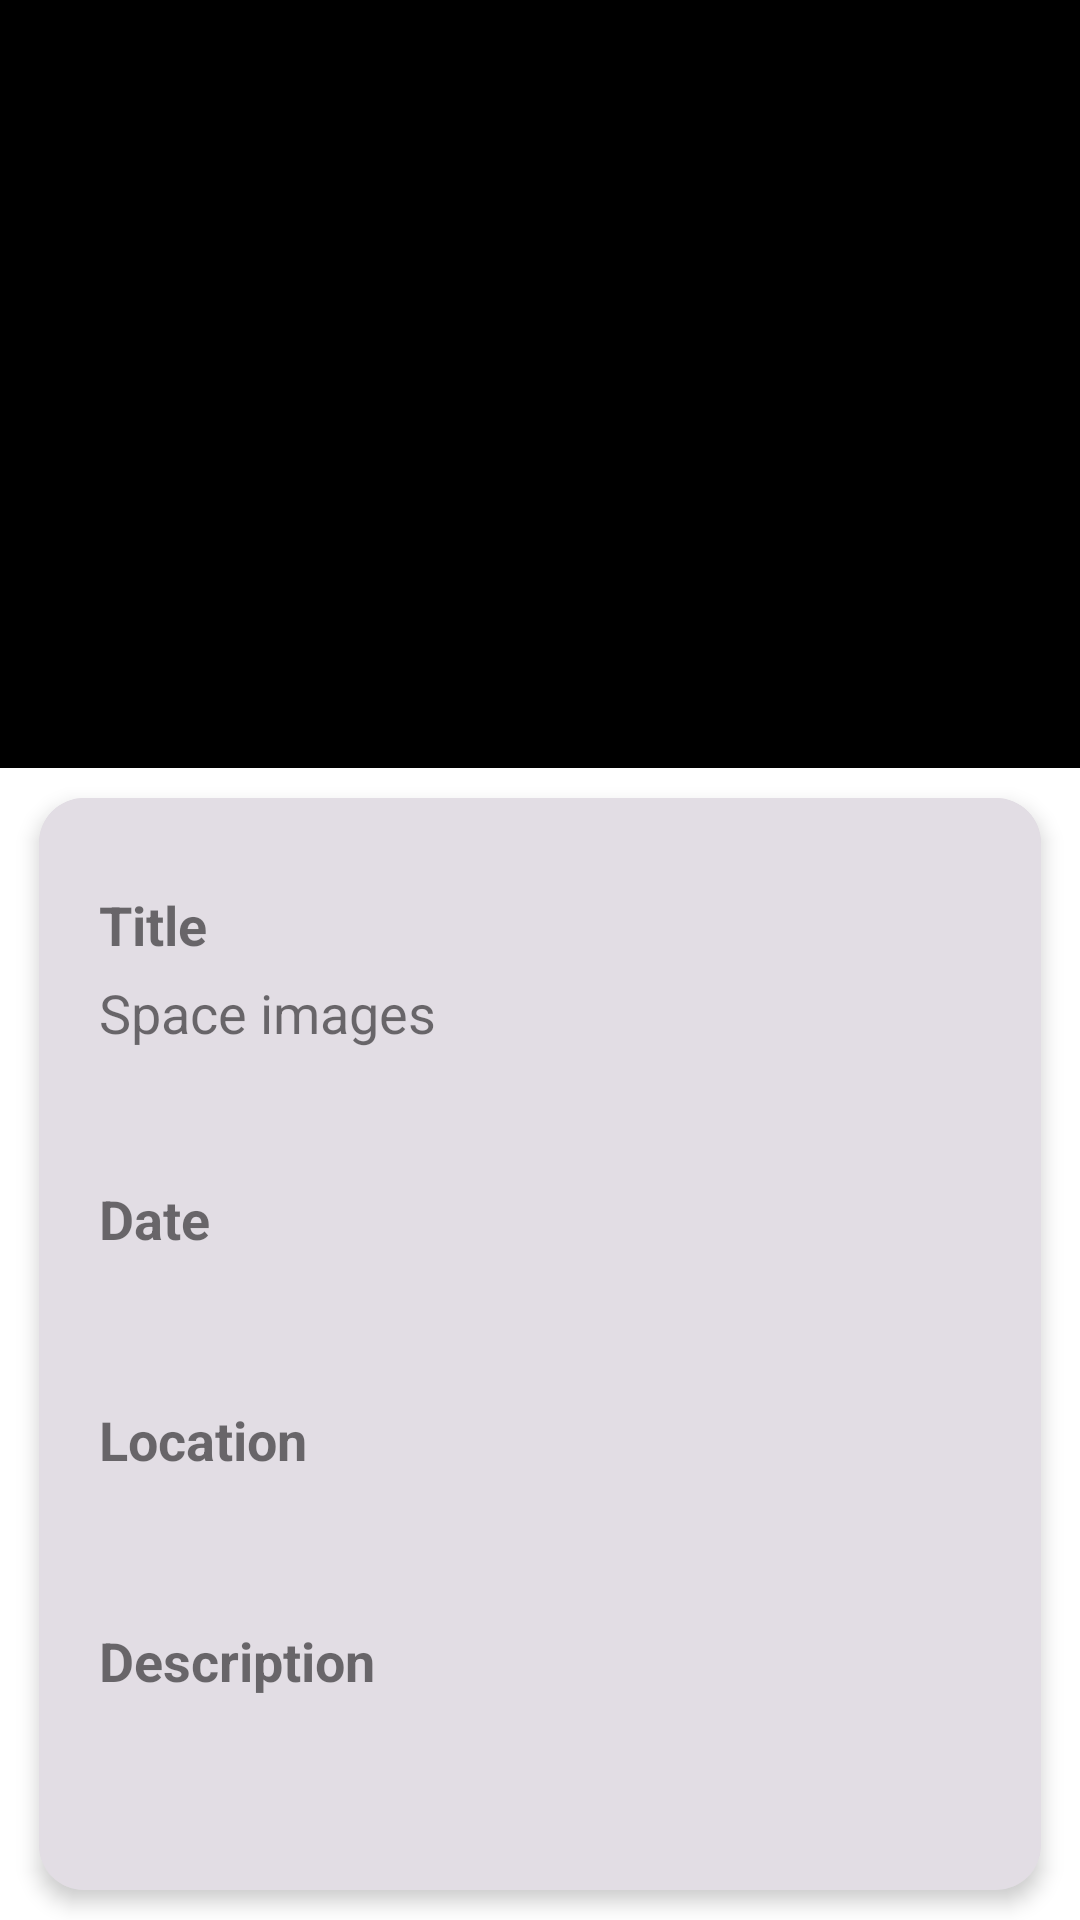

Here is an Android app screen rendered from its layout file. Give the layout XML and the strings, colors and styles it references.
<!-- AndroidManifest.xml: application theme Theme.ImagesNasa -->
<!-- res/layout/fragment_details.xml -->
<?xml version="1.0" encoding="utf-8"?>
<androidx.constraintlayout.widget.ConstraintLayout xmlns:android="http://schemas.android.com/apk/res/android"
    xmlns:app="http://schemas.android.com/apk/res-auto"
    xmlns:tools="http://schemas.android.com/tools"
    android:layout_width="match_parent"
    android:layout_height="match_parent"
    tools:background="?attr/colorSurface">

    <ImageView
        android:id="@+id/i_image"
        android:layout_width="0dp"
        android:layout_height="0dp"
        android:layout_marginStart="0dp"
        android:adjustViewBounds="true"
        android:background="@color/black"
        android:scaleType="fitCenter"
        app:layout_constraintEnd_toEndOf="parent"
        app:layout_constraintHeight_percent="0.4"
        app:layout_constraintStart_toStartOf="parent"
        app:layout_constraintTop_toTopOf="parent"
        tools:src="@tools:sample/avatars" />

    <androidx.appcompat.widget.Toolbar
        android:id="@+id/toolbar"
        android:layout_width="match_parent"
        android:layout_height="?attr/actionBarSize"
        android:layout_gravity="top"
        android:background="@android:color/transparent"
        android:theme="@style/ThemeOverlay.AppCompat.Dark.ActionBar"
        app:layout_constraintStart_toStartOf="parent"
        app:layout_constraintTop_toTopOf="parent"
        tools:title="@tools:sample/cities" />

    <com.google.android.material.card.MaterialCardView
        android:layout_width="match_parent"
        android:layout_height="0dp"
        android:layout_marginHorizontal="13dp"
        android:layout_marginVertical="10dp"
        app:layout_constraintBottom_toBottomOf="parent"
        app:layout_constraintStart_toStartOf="parent"
        app:layout_constraintTop_toBottomOf="@id/i_image"
        app:cardBackgroundColor="?attr/colorPrimaryVariant"
        app:cardCornerRadius="15dp"
        app:cardElevation="4dp">

        <ScrollView
            android:id="@+id/card_item"
            android:layout_width="match_parent"
            android:layout_height="match_parent"
            android:background="?attr/colorPrimaryVariant"
            android:fillViewport="true"
            app:layout_constraintBottom_toBottomOf="parent"
            app:layout_constraintStart_toStartOf="parent"
            app:layout_constraintTop_toBottomOf="@id/i_image"
            tools:context=".ui.details.DetailsFragment">

            <androidx.constraintlayout.widget.ConstraintLayout
                android:layout_width="match_parent"
                android:layout_height="wrap_content"
                android:paddingStart="20dp"
                android:paddingTop="10dp"
                android:paddingEnd="10dp"
                android:paddingBottom="10dp"

                app:layout_constraintStart_toStartOf="parent"
                app:layout_constraintTop_toTopOf="parent">

                <TextView
                    android:id="@+id/title_header"
                    android:layout_width="wrap_content"
                    android:layout_height="wrap_content"
                    android:layout_marginTop="20dp"
                    android:paddingBottom="5dp"
                    android:text="@string/title"
                    android:textIsSelectable="true"
                    android:textSize="18sp"
                    android:textStyle="bold"
                    app:layout_constraintStart_toStartOf="parent"
                    app:layout_constraintTop_toTopOf="parent" />

                <TextView
                    android:id="@+id/title_image"
                    android:layout_width="wrap_content"
                    android:layout_height="wrap_content"
                    android:background="?android:attr/selectableItemBackground"
                    android:text="@string/app_name"
                    android:textIsSelectable="true"
                    android:textSize="18sp"
                    app:layout_constraintStart_toStartOf="parent"
                    app:layout_constraintTop_toBottomOf="@id/title_header"
                    tools:text="Название изображения" />

                <TextView
                    android:id="@+id/assets_image"
                    android:layout_width="wrap_content"
                    android:layout_height="wrap_content"
                    android:textIsSelectable="true"
                    android:textSize="18sp"
                    app:layout_constraintStart_toStartOf="parent"
                    app:layout_constraintTop_toBottomOf="@id/title_image"
                    tools:text="Коллекция изображений" />

                <TextView
                    android:id="@+id/date_header"
                    android:layout_width="wrap_content"
                    android:layout_height="wrap_content"
                    android:layout_marginTop="20dp"
                    android:paddingBottom="5dp"
                    android:text="@string/date"
                    android:textIsSelectable="true"
                    android:textSize="18sp"
                    android:textStyle="bold"
                    app:layout_constraintStart_toStartOf="parent"
                    app:layout_constraintTop_toBottomOf="@id/assets_image" />

                <TextView
                    android:id="@+id/date_image"
                    android:layout_width="wrap_content"
                    android:layout_height="wrap_content"
                    android:textIsSelectable="true"
                    android:textSize="18sp"
                    app:layout_constraintStart_toStartOf="parent"
                    app:layout_constraintTop_toBottomOf="@id/date_header"
                    tools:text="Дата изображения" />

                <TextView
                    android:id="@+id/location_header"
                    android:layout_width="wrap_content"
                    android:layout_height="wrap_content"
                    android:layout_marginTop="20dp"
                    android:paddingBottom="5dp"
                    android:text="@string/location"
                    android:textIsSelectable="true"
                    android:textSize="18sp"
                    android:textStyle="bold"
                    app:layout_constraintStart_toStartOf="parent"
                    app:layout_constraintTop_toBottomOf="@id/date_image" />

                <TextView
                    android:id="@+id/location_image"
                    android:layout_width="wrap_content"
                    android:layout_height="wrap_content"
                    android:textIsSelectable="true"
                    android:textSize="18sp"
                    app:layout_constraintStart_toStartOf="parent"
                    app:layout_constraintTop_toBottomOf="@id/location_header"
                    tools:text="Дата изображения" />

                <TextView
                    android:id="@+id/description_header"
                    android:layout_width="wrap_content"
                    android:layout_height="wrap_content"
                    android:layout_marginTop="20dp"
                    android:paddingBottom="5dp"
                    android:text="@string/description"
                    android:textIsSelectable="true"
                    android:textSize="18sp"
                    android:textStyle="bold"
                    app:layout_constraintStart_toStartOf="parent"
                    app:layout_constraintTop_toBottomOf="@id/location_image"
                    tools:text="Description" />

                <TextView
                    android:id="@+id/description_image"
                    android:layout_width="wrap_content"
                    android:layout_height="wrap_content"
                    android:textIsSelectable="true"
                    android:textSize="18sp"
                    app:layout_constraintStart_toStartOf="parent"
                    app:layout_constraintTop_toBottomOf="@id/description_header"
                    tools:text="Описание изображения" />

            </androidx.constraintlayout.widget.ConstraintLayout>
        </ScrollView>
    </com.google.android.material.card.MaterialCardView>
</androidx.constraintlayout.widget.ConstraintLayout>
<!-- resources referenced by this layout -->
<resources>
  <color name="black">#FF000000</color>
  <string name="app_name">Space images</string>
  <string name="date">Date</string>
  <string name="description">Description</string>
  <string name="location">Location</string>
  <string name="title">Title</string>
  <style name="Theme.ImagesNasa" parent="Theme.MaterialComponents.DayNight.NoActionBar">
          
          <item name="colorPrimary">@color/purple_200</item>
          <item name="colorPrimaryVariant">@color/white100</item>
          <item name="colorOnPrimary">@color/purple_300</item>
  
          
          <item name="colorSecondary">@color/purple_300</item>
          <item name="colorSecondaryVariant">@color/purple_100</item>
  
          
          <item name="colorSurface">@color/purple_50</item>
          
          <item name="android:statusBarColor">?attr/colorPrimaryVariant</item>
          
          <item name="android:windowFullscreen">true</item>
          <item name="android:editTextColor">@color/grey_200</item>
      </style>
  <color name="purple_200">#AF63CF</color>
  <color name="white100">#E2DDE4</color>
  <color name="purple_300">#9B3EC1</color>
  <color name="purple_100">#C389DC</color>
  <color name="purple_50">#FFD1B7DD</color>
  <color name="grey_200">#353333</color>
</resources>
